Run: headless pygame with SDL's dummy video driver; simulated clock (each Clock.tick advances the game by its frame time, no real sleeping); random seed 0; keys injected as events and as key.get_pressed() state; no mouse input.
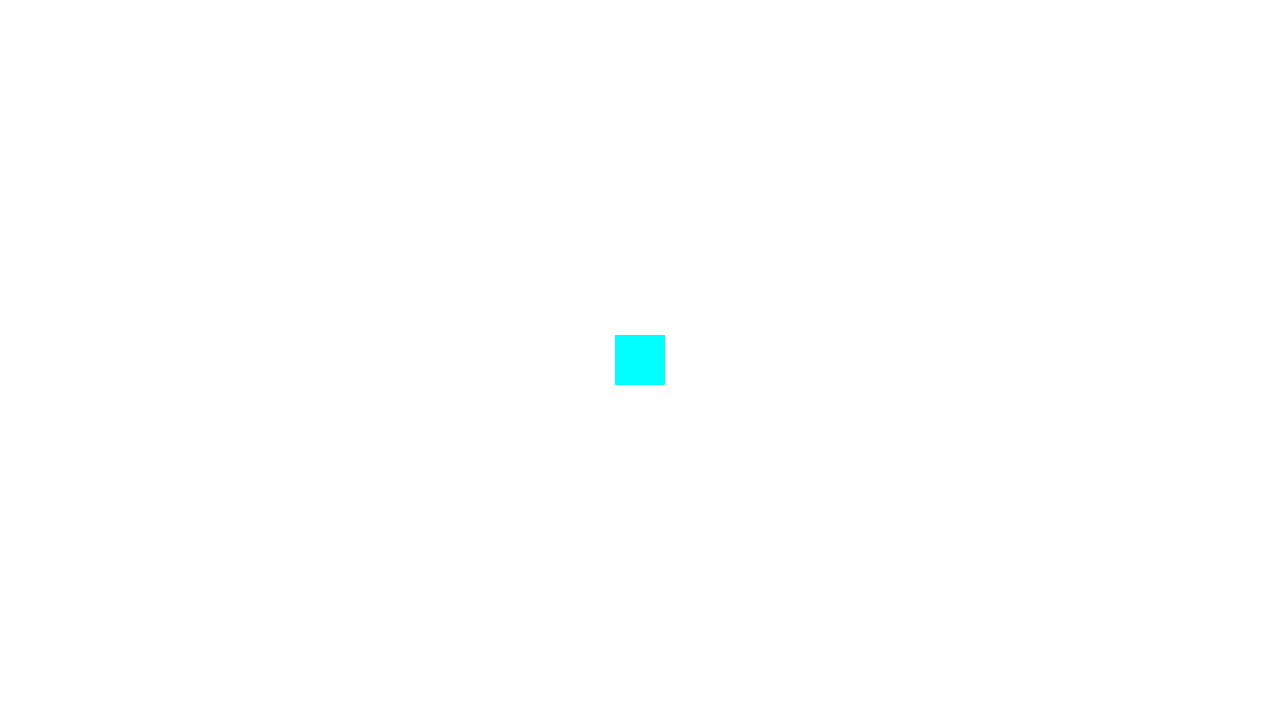
Frame 1 of 4 · flips 1–60 · no input
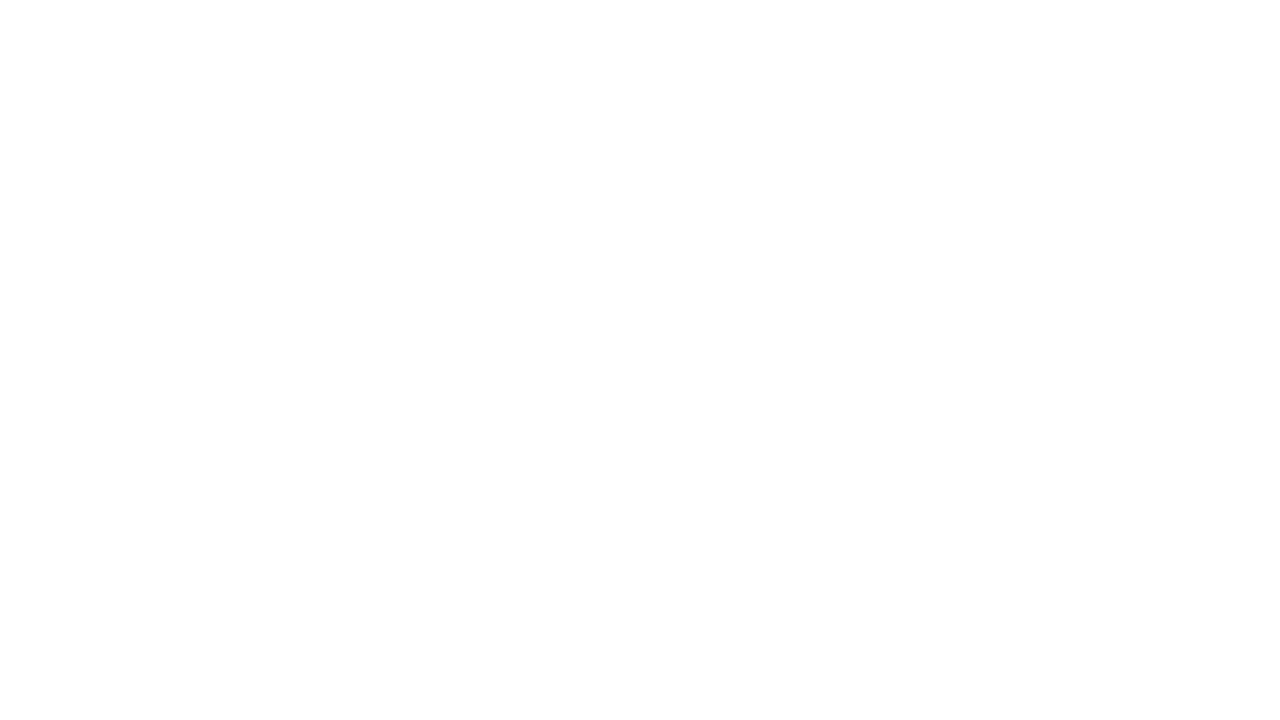
Frame 2 of 4 · flips 61–180 · tapped SPACE, RETURN · held RIGHT (→), D
Frame 3 of 4 · flips 181–300 · held DOWN (↓), S · screen unchanged from frame 2, image omitted
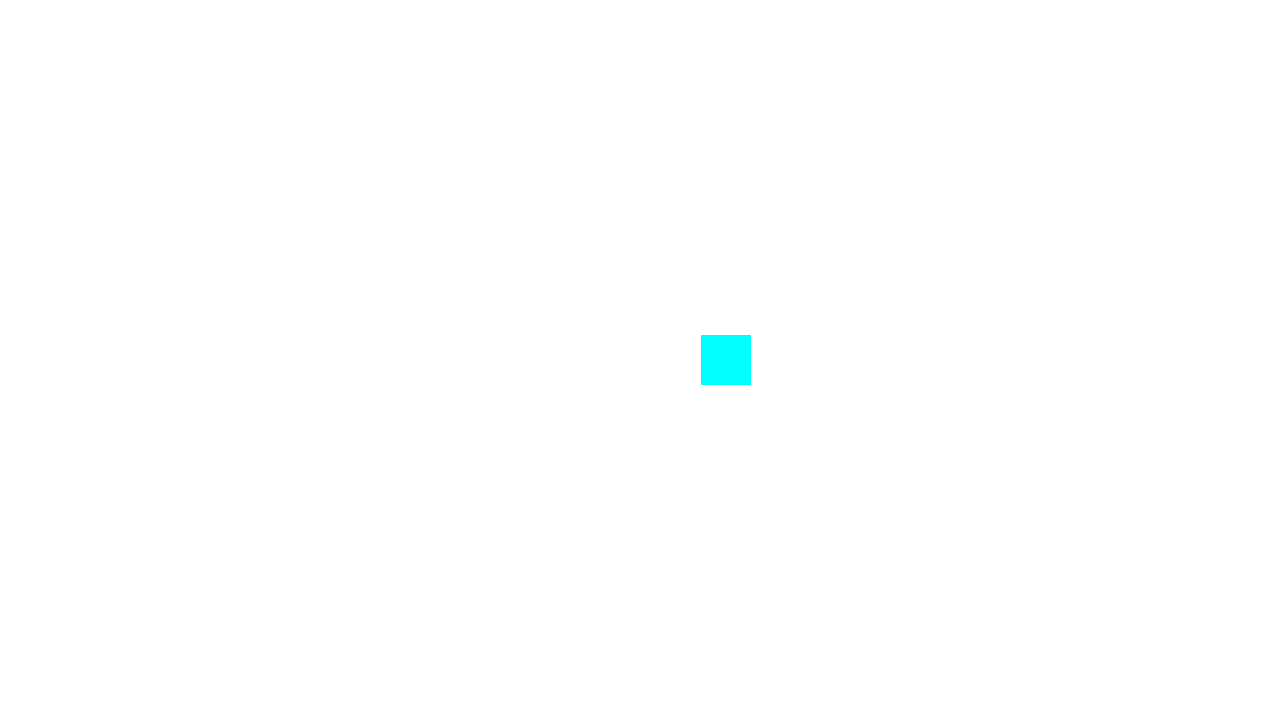
Frame 4 of 4 · flips 301–420 · held LEFT (←), A, UP (↑), W

The pygame program that drew these frames:

import pygame , random
from pygame import Vector2 as vec


pygame.init()
WIDTH = 1280
HEIGHT = 720
win = pygame.display.set_mode((WIDTH , HEIGHT))
clock = pygame.time.Clock()
border = pygame.Rect(0,0,WIDTH , HEIGHT)
class Player(pygame.sprite.Sprite) :
    def __init__(self) :
        super().__init__()
        self.image = pygame.Surface((50,50))
        self.image.fill((0,255,255))
        self.rect = self.image.get_rect()
        self.rect.center = ((640,360))

        self.moving_right = False
        self.moving_left = False
        self.jumping = False
        self.coeff = 0
        self.acceleration = vec(0,0)
        self.velocity = vec(0,0)
        self.position = vec(640,360)
        self.mass = 1
    def movement(self) :

        self.acceleration = vec(0,0)
        keys = pygame.key.get_pressed()

        if keys[pygame.K_RIGHT] :
            self.acceleration.x += 1
        if keys[pygame.K_LEFT] :
            self.acceleration.x += -1

        self.acceleration.x += self.velocity.x * -0.1
        self.velocity += self.acceleration * dt
        self.position += self.velocity * dt + (self.acceleration) * (0.5 * dt * dt)

        self.rect.center = self.position

    def in_air(self) :
        if player.rect.bottom >= border.bottom :
            return False
        else :
            return True
    def gravity(self) :
        if self.in_air() :
            self.position.y += 10
            self.rect.topleft = self.position
        else :
            player.rect.bottom = HEIGHT
player = Player()
player_group = pygame.sprite.Group()
player_group.add(player)

run = True
while run :
    dt = (clock.tick(60) /1000) * 60
    for event in pygame.event.get() :
        # print(event)
        if event.type == pygame.QUIT :
            run = False
        if event.type == pygame.KEYDOWN and event.key == pygame.K_b :
            print("=" * 14)
            print(player.acceleration)
            print(player.velocity)
            print(player.position)
            print("=" * 14)
    # keys = pygame.key.get_pressed()
    # # print(keys)
    # if keys[pygame.K_LEFT] :
    #     player.movement("left")
    # if keys[pygame.K_RIGHT] :
    #     player.movement("right")


    # print(player.in_air())
    player.movement()
    win.fill((255,255,255))
    player_group.draw(win)
    pygame.display.flip()
